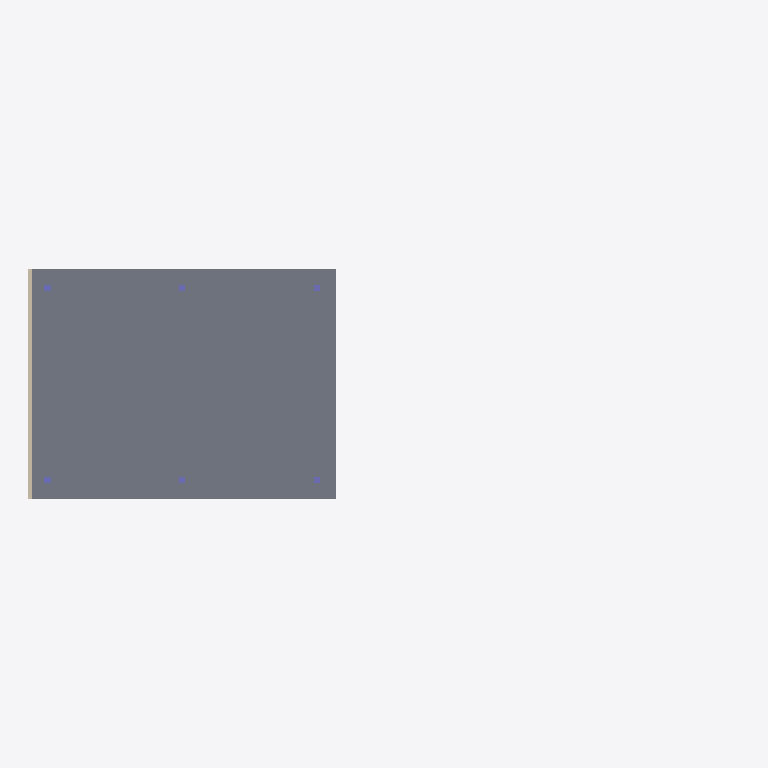
Plan cut of the same IFC building model at storey 'Block A - Level 3' (level 6.60 m, cut at 8.00 m), seen from above with north up, elements coloured by IFC class: 6 columns (violet), 1 slab (grey), 1 wall (beige). Cut surfaces are drawn darker.
Extent 55.5 m × 18.0 m × 16.5 m (x, y, z). Storeys (6): Basement at -3.30 m; Block A - Level 1 at 0.00 m; Block B - Ground at 0.00 m; Block A - Level 2 at 3.30 m; Block A - Level 3 at 6.60 m; Block A - Level 4 at 9.90 m. Elements (43): 30 IfcColumn, 7 IfcSlab, 4 IfcWall, 2 IfcBuildingElementProxy.

HEADER;
FILE_DESCRIPTION(('SiteBrief fictional coordination model. No actual defect, condition or progress is certified.'),'2;1');
FILE_NAME('riverside.ifc','2026-10-31T09:00:00',('SiteBrief Demo'),('Fictional Project'),'SiteBrief IFC4 generator','SiteBrief','Fictional design context only');
FILE_SCHEMA(('IFC4'));
ENDSEC;
DATA;
#14=IFCPROJECT('0E$JimD69P4uySEH4upEWQ',#5,'Riverside Residences - Fictional Demo','Simplified model for model-linked issue demonstrations; not a real site survey.',$,$,$,(#8),#13);
#18=IFCSITE('0iBE3H1dDH8AiXvtX1jXq$',#5,'Riverside Demo Site',$,$,#17,$,$,.ELEMENT.,$,$,$,$,$);
#23=IFCBUILDING('1aUc2tbMbNM8a3fuAU9zm2',#5,'Block A',$,$,#22,$,$,.ELEMENT.,$,$,$);
#27=IFCBUILDING('3wBdF_HDfITwKcLGkfrvzv',#5,'Block B',$,$,#26,$,$,.ELEMENT.,$,$,$);
#32=IFCBUILDINGSTOREY('0R717OzI9MoxZxD286W4Kq',#5,'Basement',$,$,#31,$,$,.ELEMENT.,-3.3);
#36=IFCBUILDINGSTOREY('04_sMcCebQDxLubI86RjbD',#5,'Block A - Level 1',$,$,#35,$,$,.ELEMENT.,0.0);
#40=IFCBUILDINGSTOREY('3tznjbVjPSaft0Cf3hBieZ',#5,'Block A - Level 2',$,$,#39,$,$,.ELEMENT.,3.3);
#44=IFCBUILDINGSTOREY('0U3qwAJzXIOxMI2huu2keP',#5,'Block A - Level 3',$,$,#43,$,$,.ELEMENT.,6.6);
#48=IFCBUILDINGSTOREY('05ZwC7dILMFPJRB8jDK1na',#5,'Block A - Level 4',$,$,#47,$,$,.ELEMENT.,9.9);
#52=IFCBUILDINGSTOREY('12NHolsQLTpgU7nElO$hGI',#5,'Block B - Ground',$,$,#51,$,$,.ELEMENT.,0.0);
#359=IFCSLAB('16$hHZb2vV4u4BPD9ITPMr',#5,'Block A - Level 3 slab','Fictional design context only; no actual condition or defect is certified.',$,#345,#358,'A-L3-SLAB',.FLOOR.);
#485=IFCWALL('1$3jaSWw1JWvzOce9X9SWj',#5,'Block A - Level 3 west wall','Fictional design context only; no actual condition or defect is certified.',$,#471,#484,'A-L3-WALL-W',.NOTDEFINED.);
#395=IFCCOLUMN('1D_ZGNx7HTTOqT9x5Mwg0i',#5,'Block A - L3 column -10.5 7.5','Fictional design context only; no actual condition or defect is certified.',$,#381,#394,'A-L3-COL--10.5-7.5',.NOTDEFINED.);
#377=IFCCOLUMN('3HJEQ2J_1JsuLpHzGPa_3b',#5,'Block A - L3 column -10.5 -7.5','Fictional design context only; no actual condition or defect is certified.',$,#363,#376,'A-L3-COL--10.5--7.5',.NOTDEFINED.);
#431=IFCCOLUMN('1lDZS1PlvO_BM_jUpuKAtS',#5,'Block A - L3 column 0 7.5','Fictional design context only; no actual condition or defect is certified.',$,#417,#430,'A-L3-COL-0-7.5',.NOTDEFINED.);
#413=IFCCOLUMN('0twxx_NN1UBhiTcrufJ7l2',#5,'Block A - L3 column 0 -7.5','Fictional design context only; no actual condition or defect is certified.',$,#399,#412,'A-L3-COL-0--7.5',.NOTDEFINED.);
#467=IFCCOLUMN('2Q9WX0ezTM8R81Kx0xRaar',#5,'Block A - L3 column 10.5 7.5','Fictional design context only; no actual condition or defect is certified.',$,#453,#466,'A-L3-COL-10.5-7.5',.NOTDEFINED.);
#449=IFCCOLUMN('206BbqolHJDP66e$zHSH5Q',#5,'Block A - L3 column 10.5 -7.5','Fictional design context only; no actual condition or defect is certified.',$,#435,#448,'A-L3-COL-10.5--7.5',.NOTDEFINED.);
ENDSEC;
